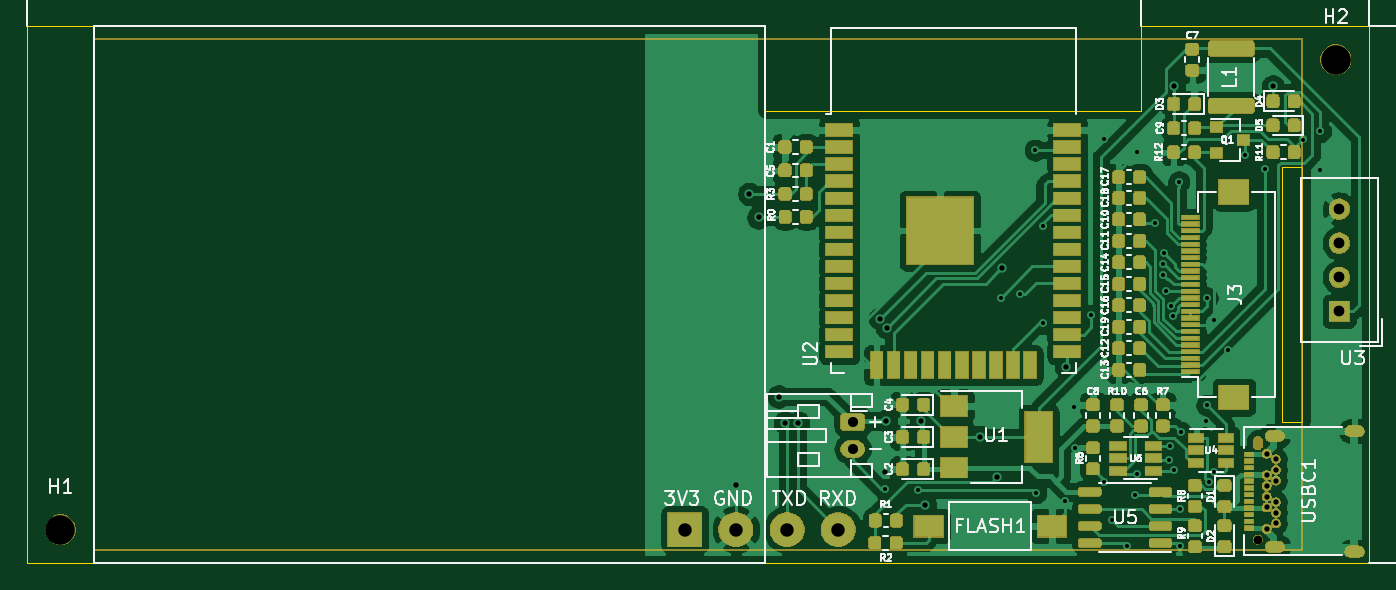
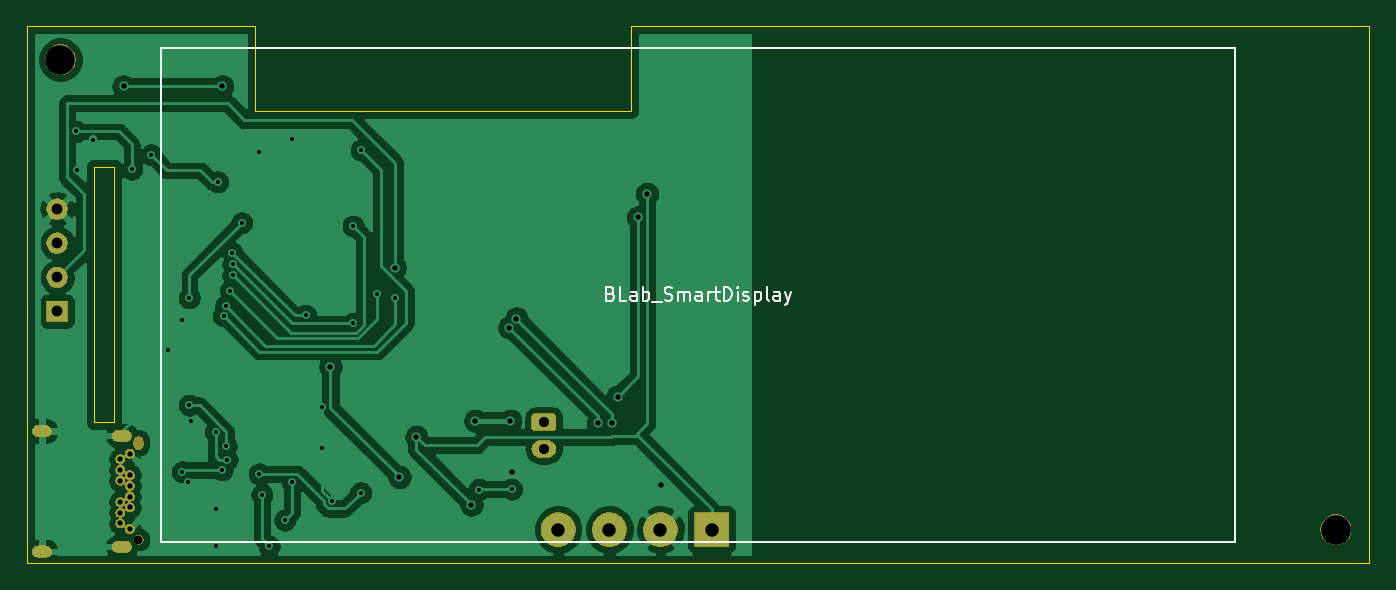
Circuit board: 11 layer files. Board 100.0 x 40.0 mm.
- bottom_copper: smartdisplay-B_Cu.gbr (90783 bytes)
- bottom_mask: smartdisplay-B_Mask.gbr (38333 bytes)
- paste: smartdisplay-B_Paste.gbr (494 bytes)
- bottom_silk: smartdisplay-B_SilkS.gbr (5669 bytes)
- outline: smartdisplay-Edge_Cuts.gbr (1239 bytes)
- top_copper: smartdisplay-F_Cu.gbr (284258 bytes)
- top_mask: smartdisplay-F_Mask.gbr (128227 bytes)
- paste: smartdisplay-F_Paste.gbr (142589 bytes)
- top_silk: smartdisplay-F_SilkS.gbr (58541 bytes)
- drill: smartdisplay-NPTH.drl (397 bytes)
- drill: smartdisplay-PTH.drl (1877 bytes)

=== bottom_copper: smartdisplay-B_Cu.gbr (90783 bytes, source omitted) ===
=== bottom_mask: smartdisplay-B_Mask.gbr (38333 bytes, source omitted) ===
=== paste: smartdisplay-B_Paste.gbr ===
G04 #@! TF.GenerationSoftware,KiCad,Pcbnew,(5.1.5)-3*
G04 #@! TF.CreationDate,2020-02-29T22:05:21+08:00*
G04 #@! TF.ProjectId,smartdisplay,736d6172-7464-4697-9370-6c61792e6b69,rev?*
G04 #@! TF.SameCoordinates,Original*
G04 #@! TF.FileFunction,Paste,Bot*
G04 #@! TF.FilePolarity,Positive*
%FSLAX46Y46*%
G04 Gerber Fmt 4.6, Leading zero omitted, Abs format (unit mm)*
G04 Created by KiCad (PCBNEW (5.1.5)-3) date 2020-02-29 22:05:21*
%MOMM*%
%LPD*%
G04 APERTURE LIST*
G04 APERTURE END LIST*
M02*

=== bottom_silk: smartdisplay-B_SilkS.gbr ===
G04 #@! TF.GenerationSoftware,KiCad,Pcbnew,(5.1.5)-3*
G04 #@! TF.CreationDate,2020-02-29T22:05:21+08:00*
G04 #@! TF.ProjectId,smartdisplay,736d6172-7464-4697-9370-6c61792e6b69,rev?*
G04 #@! TF.SameCoordinates,Original*
G04 #@! TF.FileFunction,Legend,Bot*
G04 #@! TF.FilePolarity,Positive*
%FSLAX46Y46*%
G04 Gerber Fmt 4.6, Leading zero omitted, Abs format (unit mm)*
G04 Created by KiCad (PCBNEW (5.1.5)-3) date 2020-02-29 22:05:21*
%MOMM*%
%LPD*%
G04 APERTURE LIST*
%ADD10C,0.150000*%
G04 APERTURE END LIST*
D10*
X156500000Y-79928571D02*
X156357142Y-79976190D01*
X156309523Y-80023809D01*
X156261904Y-80119047D01*
X156261904Y-80261904D01*
X156309523Y-80357142D01*
X156357142Y-80404761D01*
X156452380Y-80452380D01*
X156833333Y-80452380D01*
X156833333Y-79452380D01*
X156500000Y-79452380D01*
X156404761Y-79500000D01*
X156357142Y-79547619D01*
X156309523Y-79642857D01*
X156309523Y-79738095D01*
X156357142Y-79833333D01*
X156404761Y-79880952D01*
X156500000Y-79928571D01*
X156833333Y-79928571D01*
X155357142Y-80452380D02*
X155833333Y-80452380D01*
X155833333Y-79452380D01*
X154595238Y-80452380D02*
X154595238Y-79928571D01*
X154642857Y-79833333D01*
X154738095Y-79785714D01*
X154928571Y-79785714D01*
X155023809Y-79833333D01*
X154595238Y-80404761D02*
X154690476Y-80452380D01*
X154928571Y-80452380D01*
X155023809Y-80404761D01*
X155071428Y-80309523D01*
X155071428Y-80214285D01*
X155023809Y-80119047D01*
X154928571Y-80071428D01*
X154690476Y-80071428D01*
X154595238Y-80023809D01*
X154119047Y-80452380D02*
X154119047Y-79452380D01*
X154119047Y-79833333D02*
X154023809Y-79785714D01*
X153833333Y-79785714D01*
X153738095Y-79833333D01*
X153690476Y-79880952D01*
X153642857Y-79976190D01*
X153642857Y-80261904D01*
X153690476Y-80357142D01*
X153738095Y-80404761D01*
X153833333Y-80452380D01*
X154023809Y-80452380D01*
X154119047Y-80404761D01*
X153452380Y-80547619D02*
X152690476Y-80547619D01*
X152500000Y-80404761D02*
X152357142Y-80452380D01*
X152119047Y-80452380D01*
X152023809Y-80404761D01*
X151976190Y-80357142D01*
X151928571Y-80261904D01*
X151928571Y-80166666D01*
X151976190Y-80071428D01*
X152023809Y-80023809D01*
X152119047Y-79976190D01*
X152309523Y-79928571D01*
X152404761Y-79880952D01*
X152452380Y-79833333D01*
X152500000Y-79738095D01*
X152500000Y-79642857D01*
X152452380Y-79547619D01*
X152404761Y-79500000D01*
X152309523Y-79452380D01*
X152071428Y-79452380D01*
X151928571Y-79500000D01*
X151500000Y-80452380D02*
X151500000Y-79785714D01*
X151500000Y-79880952D02*
X151452380Y-79833333D01*
X151357142Y-79785714D01*
X151214285Y-79785714D01*
X151119047Y-79833333D01*
X151071428Y-79928571D01*
X151071428Y-80452380D01*
X151071428Y-79928571D02*
X151023809Y-79833333D01*
X150928571Y-79785714D01*
X150785714Y-79785714D01*
X150690476Y-79833333D01*
X150642857Y-79928571D01*
X150642857Y-80452380D01*
X149738095Y-80452380D02*
X149738095Y-79928571D01*
X149785714Y-79833333D01*
X149880952Y-79785714D01*
X150071428Y-79785714D01*
X150166666Y-79833333D01*
X149738095Y-80404761D02*
X149833333Y-80452380D01*
X150071428Y-80452380D01*
X150166666Y-80404761D01*
X150214285Y-80309523D01*
X150214285Y-80214285D01*
X150166666Y-80119047D01*
X150071428Y-80071428D01*
X149833333Y-80071428D01*
X149738095Y-80023809D01*
X149261904Y-80452380D02*
X149261904Y-79785714D01*
X149261904Y-79976190D02*
X149214285Y-79880952D01*
X149166666Y-79833333D01*
X149071428Y-79785714D01*
X148976190Y-79785714D01*
X148785714Y-79785714D02*
X148404761Y-79785714D01*
X148642857Y-79452380D02*
X148642857Y-80309523D01*
X148595238Y-80404761D01*
X148500000Y-80452380D01*
X148404761Y-80452380D01*
X148071428Y-80452380D02*
X148071428Y-79452380D01*
X147833333Y-79452380D01*
X147690476Y-79500000D01*
X147595238Y-79595238D01*
X147547619Y-79690476D01*
X147500000Y-79880952D01*
X147500000Y-80023809D01*
X147547619Y-80214285D01*
X147595238Y-80309523D01*
X147690476Y-80404761D01*
X147833333Y-80452380D01*
X148071428Y-80452380D01*
X147071428Y-80452380D02*
X147071428Y-79785714D01*
X147071428Y-79452380D02*
X147119047Y-79500000D01*
X147071428Y-79547619D01*
X147023809Y-79500000D01*
X147071428Y-79452380D01*
X147071428Y-79547619D01*
X146642857Y-80404761D02*
X146547619Y-80452380D01*
X146357142Y-80452380D01*
X146261904Y-80404761D01*
X146214285Y-80309523D01*
X146214285Y-80261904D01*
X146261904Y-80166666D01*
X146357142Y-80119047D01*
X146500000Y-80119047D01*
X146595238Y-80071428D01*
X146642857Y-79976190D01*
X146642857Y-79928571D01*
X146595238Y-79833333D01*
X146500000Y-79785714D01*
X146357142Y-79785714D01*
X146261904Y-79833333D01*
X145785714Y-79785714D02*
X145785714Y-80785714D01*
X145785714Y-79833333D02*
X145690476Y-79785714D01*
X145500000Y-79785714D01*
X145404761Y-79833333D01*
X145357142Y-79880952D01*
X145309523Y-79976190D01*
X145309523Y-80261904D01*
X145357142Y-80357142D01*
X145404761Y-80404761D01*
X145500000Y-80452380D01*
X145690476Y-80452380D01*
X145785714Y-80404761D01*
X144738095Y-80452380D02*
X144833333Y-80404761D01*
X144880952Y-80309523D01*
X144880952Y-79452380D01*
X143928571Y-80452380D02*
X143928571Y-79928571D01*
X143976190Y-79833333D01*
X144071428Y-79785714D01*
X144261904Y-79785714D01*
X144357142Y-79833333D01*
X143928571Y-80404761D02*
X144023809Y-80452380D01*
X144261904Y-80452380D01*
X144357142Y-80404761D01*
X144404761Y-80309523D01*
X144404761Y-80214285D01*
X144357142Y-80119047D01*
X144261904Y-80071428D01*
X144023809Y-80071428D01*
X143928571Y-80023809D01*
X143547619Y-79785714D02*
X143309523Y-80452380D01*
X143071428Y-79785714D02*
X143309523Y-80452380D01*
X143404761Y-80690476D01*
X143452380Y-80738095D01*
X143547619Y-80785714D01*
X110000000Y-98400000D02*
X110000000Y-61600000D01*
X190000000Y-98400000D02*
X110000000Y-98400000D01*
X190000000Y-61600000D02*
X190000000Y-98400000D01*
X110000000Y-61600000D02*
X190000000Y-61600000D01*
M02*

=== outline: smartdisplay-Edge_Cuts.gbr ===
G04 #@! TF.GenerationSoftware,KiCad,Pcbnew,(5.1.5)-3*
G04 #@! TF.CreationDate,2020-02-29T22:05:21+08:00*
G04 #@! TF.ProjectId,smartdisplay,736d6172-7464-4697-9370-6c61792e6b69,rev?*
G04 #@! TF.SameCoordinates,Original*
G04 #@! TF.FileFunction,Profile,NP*
%FSLAX46Y46*%
G04 Gerber Fmt 4.6, Leading zero omitted, Abs format (unit mm)*
G04 Created by KiCad (PCBNEW (5.1.5)-3) date 2020-02-29 22:05:21*
%MOMM*%
%LPD*%
G04 APERTURE LIST*
%ADD10C,0.100000*%
G04 APERTURE END LIST*
D10*
X200000000Y-60000000D02*
X183000000Y-60000000D01*
X155000000Y-60000000D02*
X153000000Y-60000000D01*
X183000000Y-66300000D02*
X183000000Y-60000000D01*
X155000000Y-66300000D02*
X183000000Y-66300000D01*
X155000000Y-60000000D02*
X155000000Y-66300000D01*
X153000000Y-60000000D02*
X100000000Y-60000000D01*
X100000000Y-94200000D02*
X100000000Y-65800000D01*
X195000000Y-70500000D02*
X193500000Y-70500000D01*
X195000000Y-89500000D02*
X195000000Y-70500000D01*
X193500000Y-89500000D02*
X195000000Y-89500000D01*
X193500000Y-70500000D02*
X193500000Y-89500000D01*
X100000000Y-100000000D02*
X100000000Y-94200000D01*
X100000000Y-60000000D02*
X100000000Y-65800000D01*
X200000000Y-100000000D02*
X200000000Y-60000000D01*
X100000000Y-100000000D02*
X200000000Y-100000000D01*
M02*

=== top_copper: smartdisplay-F_Cu.gbr (284258 bytes, source omitted) ===
=== top_mask: smartdisplay-F_Mask.gbr (128227 bytes, source omitted) ===
=== paste: smartdisplay-F_Paste.gbr (142589 bytes, source omitted) ===
=== top_silk: smartdisplay-F_SilkS.gbr (58541 bytes, source omitted) ===
=== drill: smartdisplay-NPTH.drl ===
M48
; DRILL file {KiCad (5.1.5)-3} date 2020/2/29 22:05:29
; FORMAT={-:-/ absolute / inch / decimal}
; #@! TF.CreationDate,2020-02-29T22:05:29+08:00
; #@! TF.GenerationSoftware,Kicad,Pcbnew,(5.1.5)-3
; #@! TF.FileFunction,NonPlated,1,2,NPTH
FMAT,2
INCH
T1C0.0256
T2C0.0866
%
G90
G05
T1
X7.5469Y-3.8681
T2
X4.0354Y-3.8386
X7.7756Y-2.4606
T1
G00X7.5469Y-3.5906
M15
G01X7.5469Y-3.5787
M16
G05
T0
M30

=== drill: smartdisplay-PTH.drl ===
M48
; DRILL file {KiCad (5.1.5)-3} date 2020/2/29 22:05:29
; FORMAT={-:-/ absolute / inch / decimal}
; #@! TF.CreationDate,2020-02-29T22:05:29+08:00
; #@! TF.GenerationSoftware,Kicad,Pcbnew,(5.1.5)-3
; #@! TF.FileFunction,Plated,1,2,PTH
FMAT,2
INCH
T1C0.0118
T2C0.0157
T3C0.0197
T4C0.0295
T5C0.0315
T6C0.0394
%
G90
G05
T1
X6.4528Y-3.7205
X6.5492Y-3.7215
X6.7933Y-3.1594
X6.8484Y-3.1476
X6.8937Y-2.7264
X6.8957Y-3.7303
X6.9173Y-2.9488
X6.9173Y-3.2343
X6.9803Y-3.7539
X7.0079Y-3.4783
X7.0098Y-3.5984
X7.0571Y-3.2106
X7.0965Y-2.6929
X7.0965Y-3.6988
X7.1181Y-3.811
X7.1634Y-3.8878
X7.185Y-3.7362
X7.1924Y-2.7323
X7.1929Y-3.6752
X7.2441Y-2.939
X7.2697Y-3.061
X7.2697Y-3.0925
X7.2717Y-3.0276
X7.2776Y-3.1378
X7.2874Y-3.6339
X7.2894Y-3.5945
X7.2914Y-3.1829
X7.2975Y-3.2123
X7.3012Y-3.6634
X7.315Y-2.8189
X7.3189Y-3.7776
X7.3189Y-3.8858
X7.3209Y-3.5531
X7.3937Y-3.5217
X7.3976Y-3.1594
X7.3976Y-3.4744
X7.4028Y-3.6988
X7.4179Y-3.6694
X7.4193Y-3.2244
X7.4606Y-3.311
X7.5098Y-2.7402
X7.5669Y-2.7815
X7.6791Y-2.6949
X7.7283Y-2.7854
X7.7303Y-2.6713
T2
X6.0157Y-3.7067
X6.0551Y-2.8543
X6.0827Y-2.9232
X6.1417Y-3.4488
X6.1594Y-3.5256
X6.1988Y-3.5256
X6.4387Y-3.2201
X6.4528Y-3.6693
X6.4567Y-3.5197
X6.4589Y-3.2467
X6.5591Y-3.5197
X6.5709Y-3.7657
X6.7323Y-3.5669
X6.7815Y-3.685
X6.7953Y-3.0709
X6.9843Y-3.3622
X7.3012Y-2.5394
X7.5906Y-2.5394
X7.5724Y-3.6161
X7.5724Y-3.6791
X7.5724Y-3.7106
X7.5724Y-3.7421
X7.5724Y-3.7736
X7.5724Y-3.8366
X7.6Y-3.6319
X7.6Y-3.6634
X7.6Y-3.6949
X7.6Y-3.7579
X7.6Y-3.7894
X7.6Y-3.8209
T4
X6.3583Y-3.5236
X6.3583Y-3.6024
T5
X7.7854Y-2.8988
X7.7854Y-2.9988
X7.7854Y-3.0988
X7.7854Y-3.1988
T6
X5.8661Y-3.8386
X6.0161Y-3.8386
X6.1661Y-3.8386
X6.3161Y-3.8386
T3
G00X7.5843Y-3.5638
M15
G01X7.6079Y-3.5638
M16
G05
G00X7.5843Y-3.889
M15
G01X7.6079Y-3.889
M16
G05
G00X7.8185Y-3.5496
M15
G01X7.8421Y-3.5496
M16
G05
G00X7.8185Y-3.9031
M15
G01X7.8421Y-3.9031
M16
G05
T0
M30
